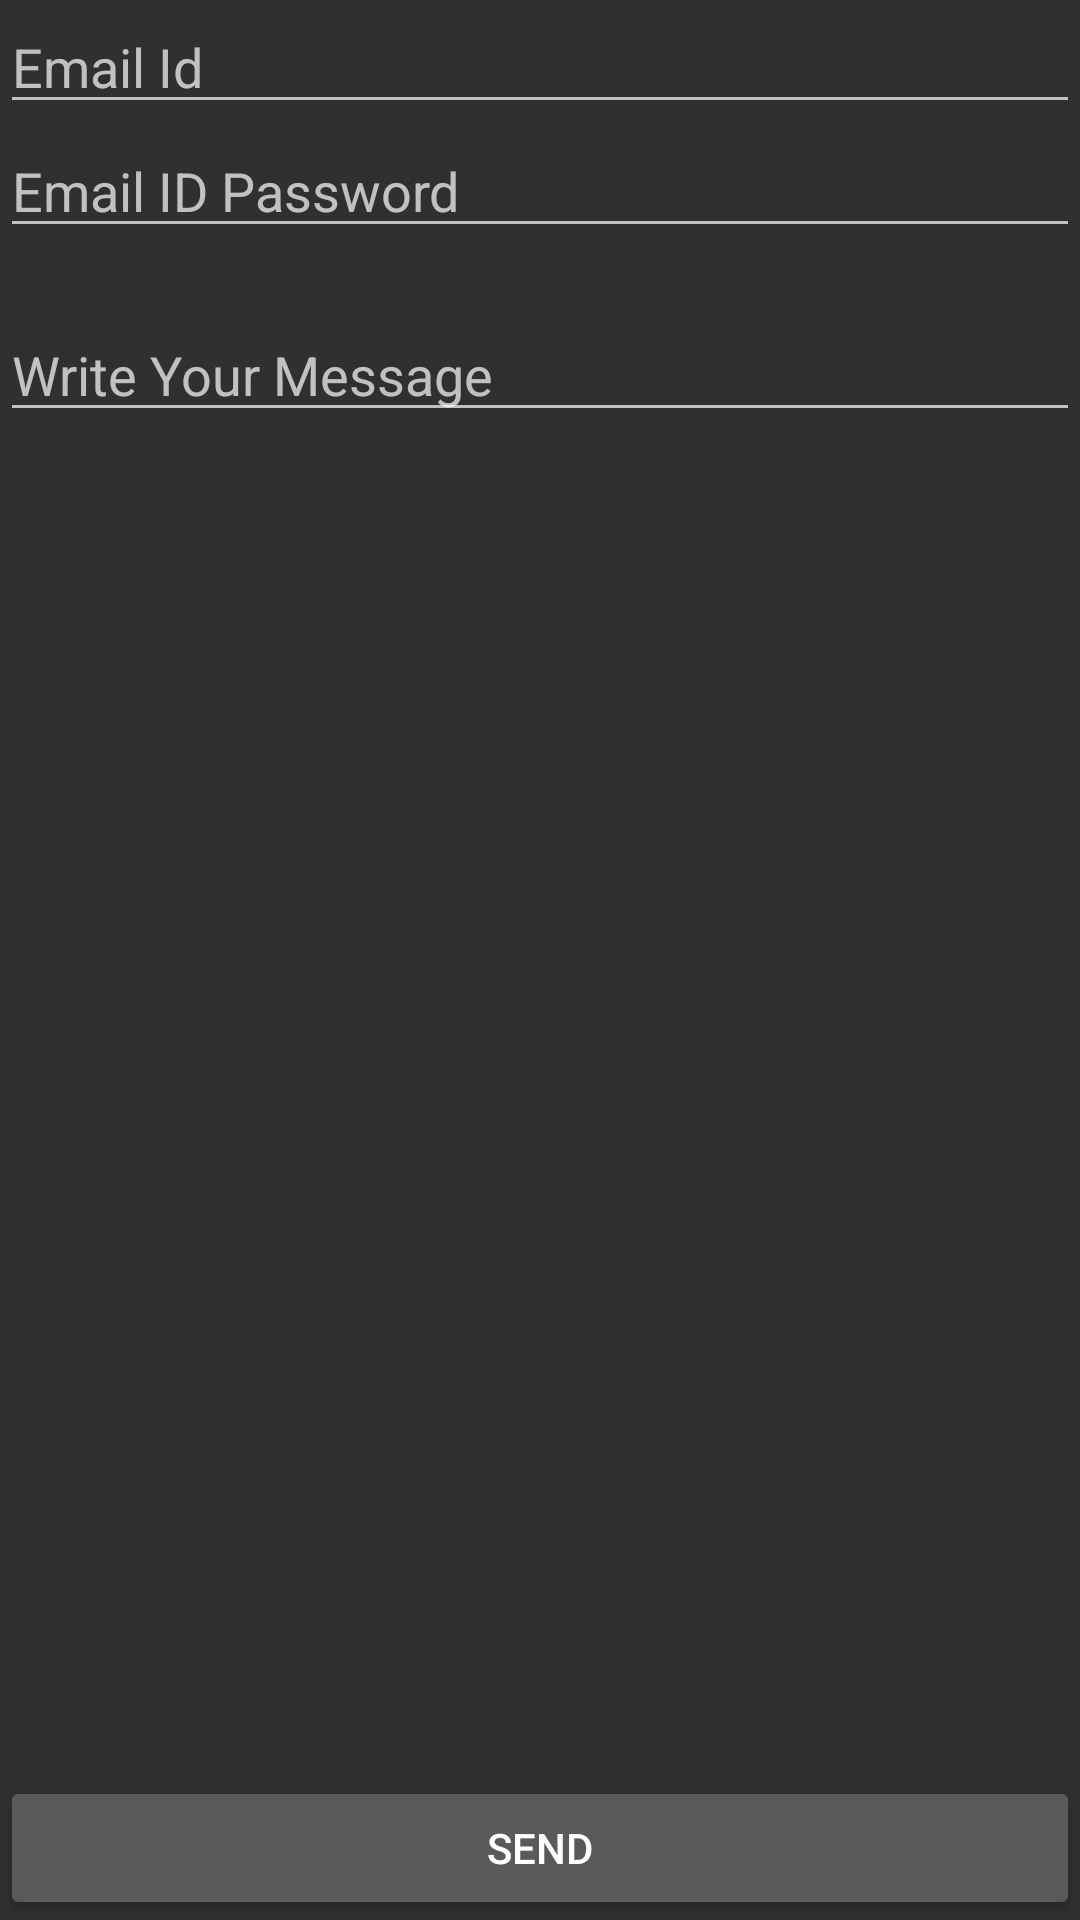

Layout XML and referenced resources for this Android screen:
<!-- AndroidManifest.xml: application theme AppTheme -->
<!-- res/layout/mail_developers.xml -->
<?xml version="1.0" encoding="utf-8"?>
<RelativeLayout xmlns:android="http://schemas.android.com/apk/res/android"
    android:orientation="vertical" android:layout_width="match_parent"
    android:layout_height="match_parent">

    <LinearLayout
        android:layout_width="match_parent"
        android:layout_height="match_parent"
        android:orientation="vertical"
        android:layout_above="@+id/send">

        <EditText
            android:layout_width="match_parent"
            android:layout_height="wrap_content"
            android:hint="Email Id"
            android:textColor="#0f2b59"
            android:id="@+id/email"
            />

        <EditText
            android:layout_width="match_parent"
            android:layout_height="wrap_content"
            android:hint="Email ID Password"
            android:id="@+id/password"
            android:textColor="#0f2b59"
            />

        <EditText
            android:layout_width="match_parent"
            android:layout_height="wrap_content"
            android:id="@+id/message"
            android:layout_marginTop="20dp"
            android:hint="Write Your Message"
            android:textColor="#0f2b59"
            />


    </LinearLayout>
        <Button
        android:layout_width="match_parent"
        android:layout_height="wrap_content"
        android:text="SEND"
            android:id="@+id/send"
        android:layout_alignParentBottom="true"
        />
</RelativeLayout>
<!-- resources referenced by this layout -->
<resources>
  <style name="AppTheme" parent="Theme.AppCompat">
          <item name="colorPrimary">@color/primary</item>
          <item name="colorPrimaryDark">@color/primary_dark</item>
          <item name="colorAccent">@color/accent</item>
      </style>
  <item name="primary" type="color">#3F51B5</item>
  <item name="primary_dark" type="color">#303F9F</item>
  <item name="accent" type="color">#FF4081</item>
</resources>
